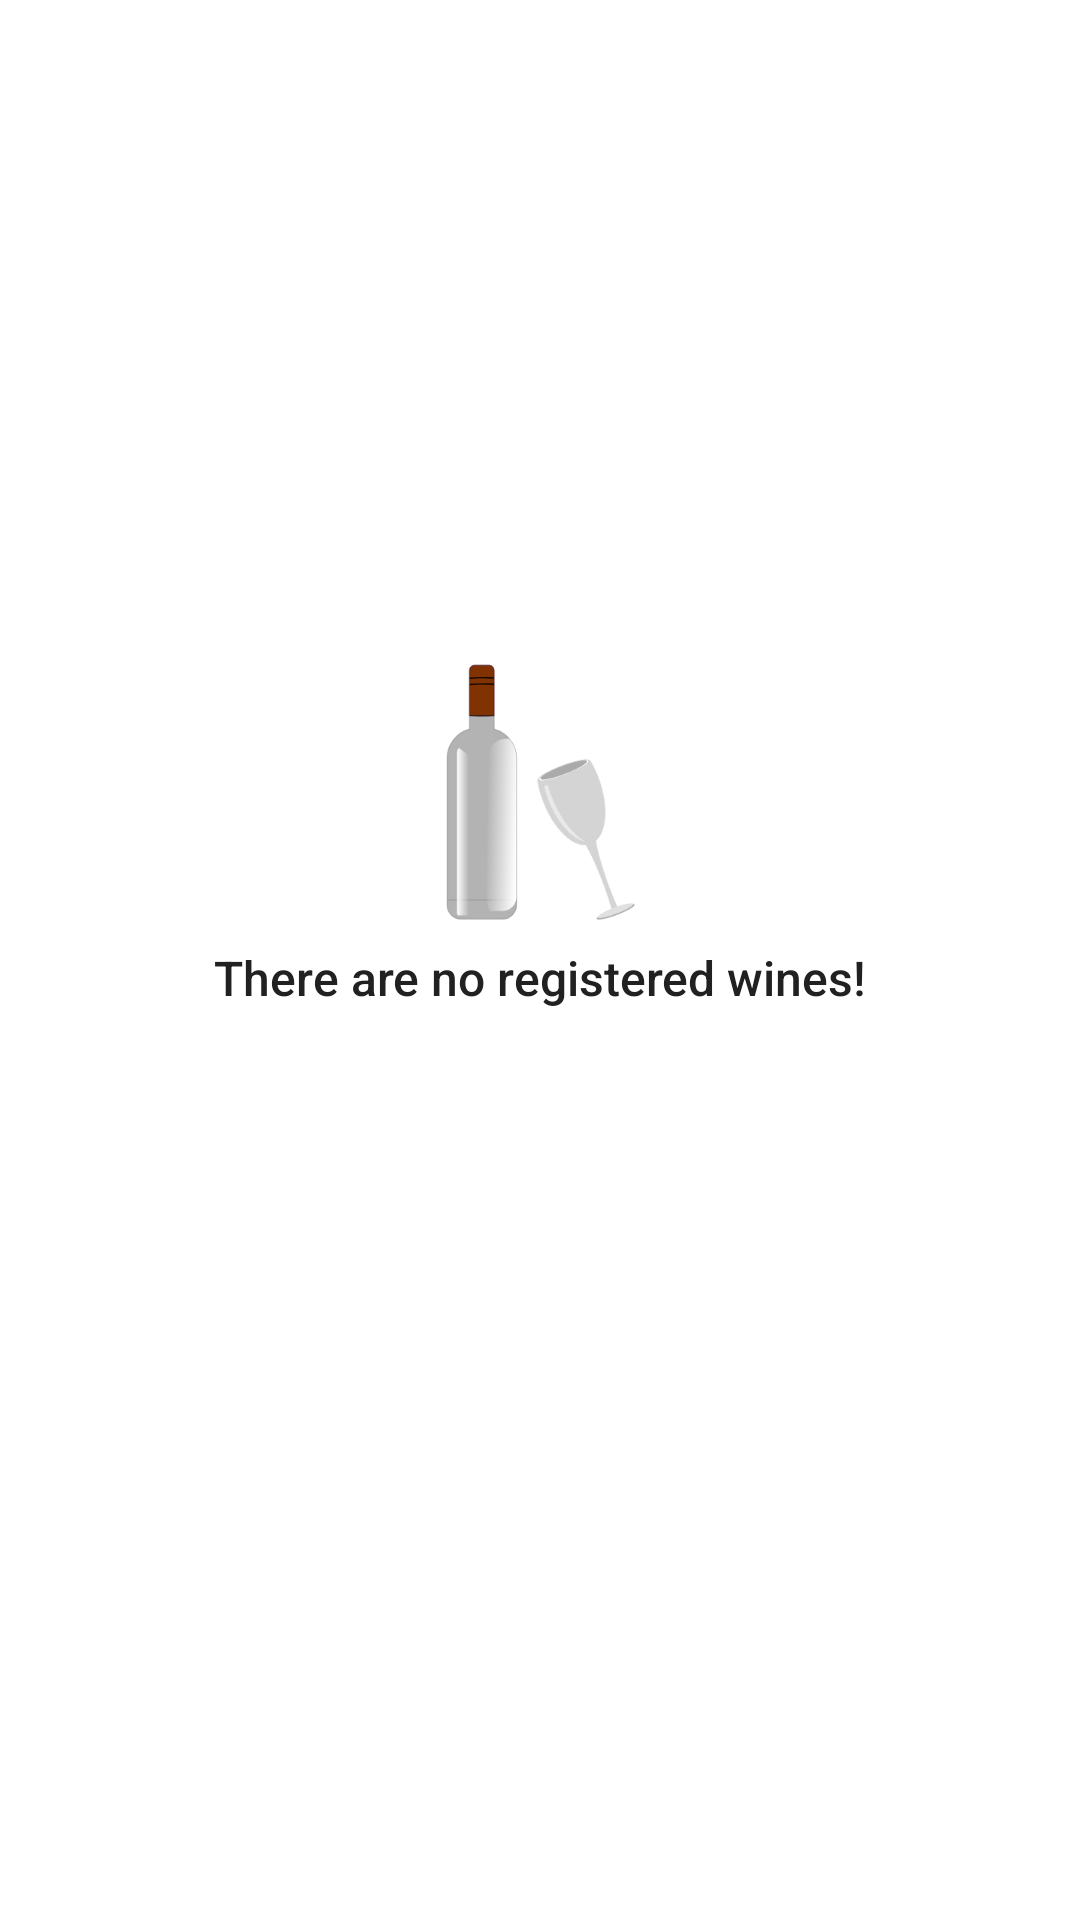

Produce the Android XML layout that renders to this screen, including the resource entries it uses.
<!-- AndroidManifest.xml: application theme AppTheme -->
<!-- res/layout/content_main.xml -->
<?xml version="1.0" encoding="utf-8"?>
<androidx.constraintlayout.widget.ConstraintLayout xmlns:android="http://schemas.android.com/apk/res/android"
    xmlns:app="http://schemas.android.com/apk/res-auto"
    android:layout_width="match_parent"
    android:layout_height="match_parent"
    android:padding="16dp">

    <androidx.recyclerview.widget.RecyclerView
        android:id="@+id/recyclerview_wines"
        android:layout_width="match_parent"
        android:layout_height="match_parent"
        android:scrollbars="none"
        android:visibility="gone"
        app:layoutManager="androidx.recyclerview.widget.LinearLayoutManager" />

    <include
        android:id="@+id/empty_view"
        layout="@layout/empty_view"
        android:visibility="visible" />

</androidx.constraintlayout.widget.ConstraintLayout>
<!-- res/layout/empty_view.xml (included above) -->
<?xml version="1.0" encoding="utf-8"?>
<androidx.constraintlayout.widget.ConstraintLayout
    xmlns:android="http://schemas.android.com/apk/res/android"
    xmlns:app="http://schemas.android.com/apk/res-auto"
    android:layout_width="match_parent"
    android:layout_height="match_parent"
    android:paddingTop="?android:attr/actionBarSize">

    <ImageView
        android:id="@+id/image_view_empty_list"
        android:layout_width="wrap_content"
        android:layout_height="wrap_content"
        android:src="@drawable/no_wine_register_image"
        app:layout_constraintBottom_toBottomOf="parent"
        app:layout_constraintEnd_toEndOf="parent"
        app:layout_constraintStart_toStartOf="parent"
        app:layout_constraintTop_toTopOf="parent"
        app:layout_constraintVertical_bias="0.32" />

    <TextView
        android:id="@+id/text_empty_list"
        android:layout_width="wrap_content"
        android:layout_height="wrap_content"
        android:layout_marginTop="8dp"
        android:fontFamily="sans-serif-medium"
        android:text="@string/no_wine_message"
        android:textAppearance="?android:textAppearanceMedium"
        android:textColor="@color/colorPrimaryText"
        android:textSize="16sp"
        app:layout_constraintEnd_toEndOf="parent"
        app:layout_constraintStart_toStartOf="parent"
        app:layout_constraintTop_toBottomOf="@+id/image_view_empty_list" />

</androidx.constraintlayout.widget.ConstraintLayout>
<!-- resources referenced by this layout -->
<resources>
  <color name="colorPrimaryText">#212121</color>
  <!-- drawable no_wine_register_image: png bitmap (drawable-hdpi, 5184 bytes) -->
  <string name="no_wine_message">There are no registered wines!</string>
  <style name="AppTheme" parent="Theme.MaterialComponents.Light.DarkActionBar">
          <item name="colorPrimary">@color/colorPrimary</item>
          <item name="colorPrimaryDark">@color/colorPrimaryDark</item>
          <item name="colorAccent">@color/colorAccent</item>
      </style>
  <color name="colorPrimary">#d32f2f</color>
  <color name="colorPrimaryDark">#7F0000</color>
  <color name="colorAccent">#10c227</color>
</resources>
